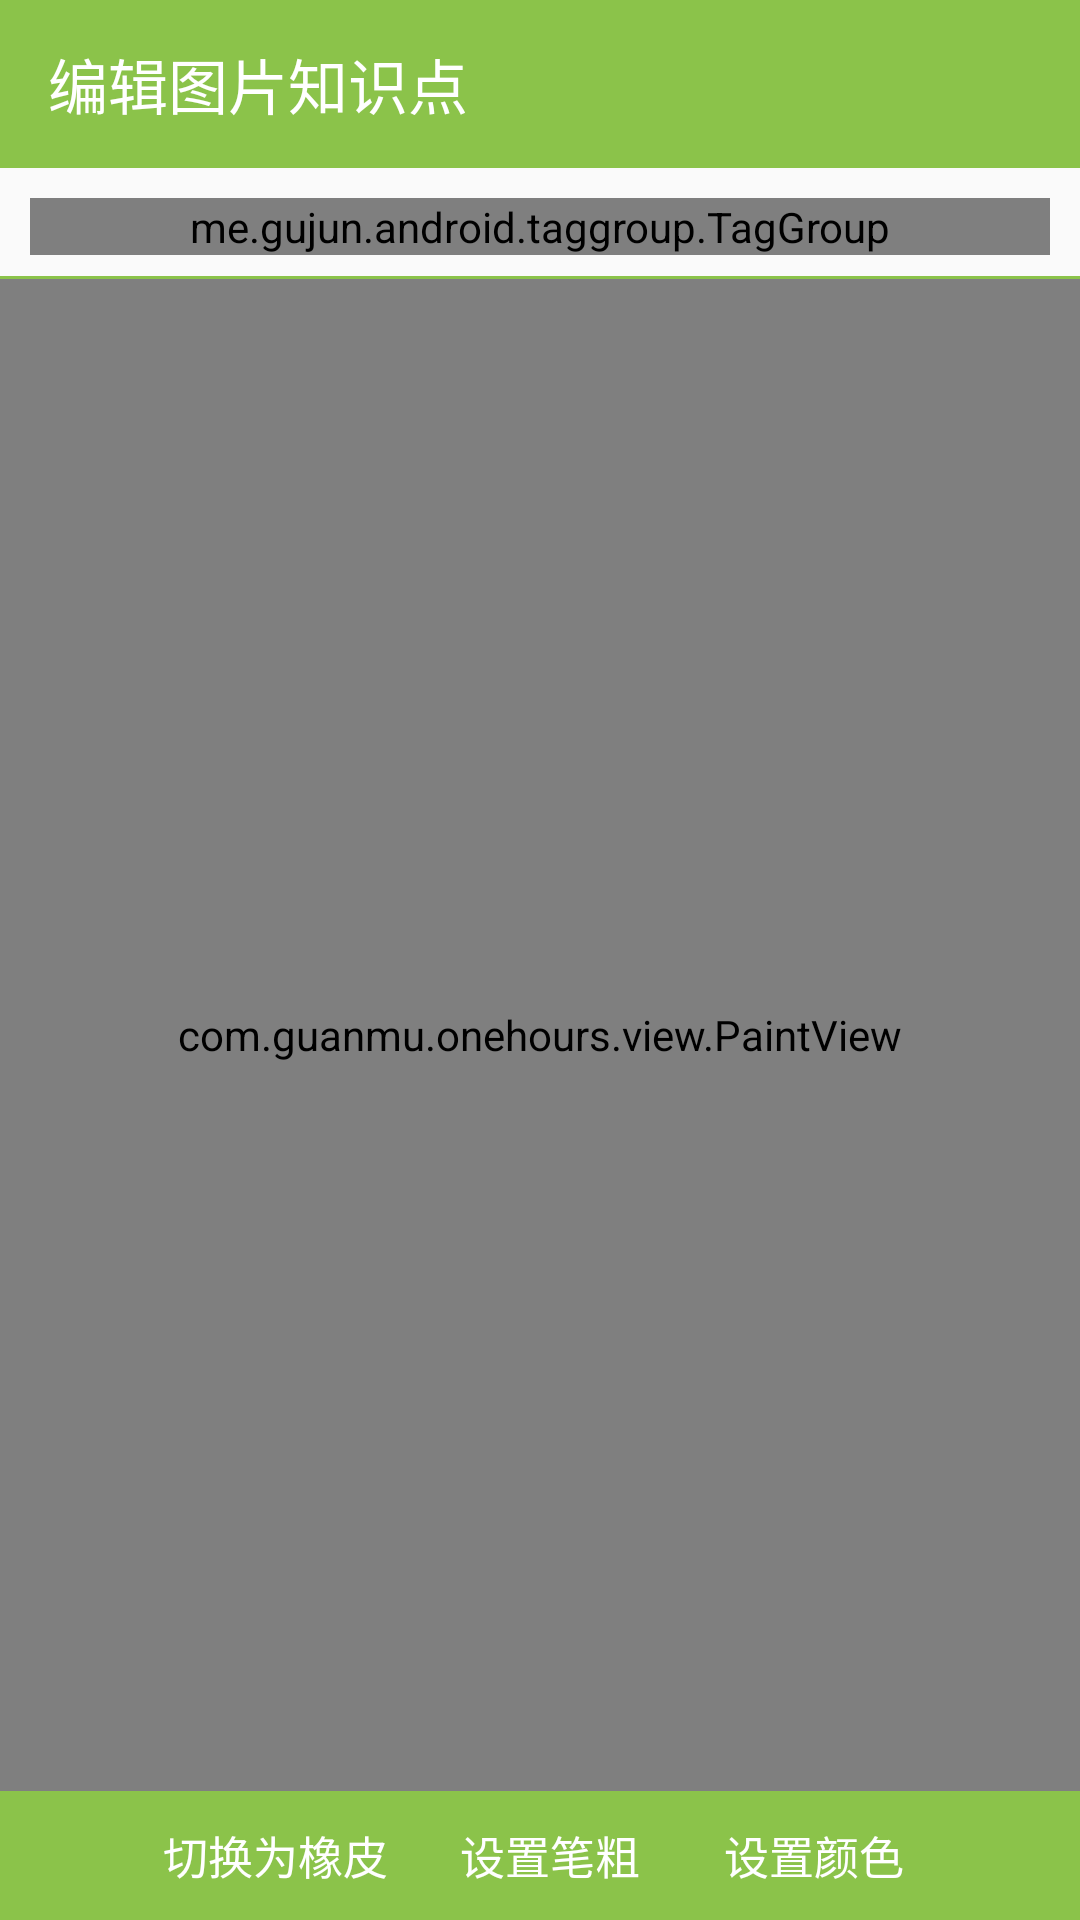

The Android layout XML behind this screen, and the referenced resources:
<!-- AndroidManifest.xml: application theme AppTheme -->
<!-- res/layout/activity_edit_image_knowledge.xml -->
<?xml version="1.0" encoding="utf-8"?>
<RelativeLayout xmlns:android="http://schemas.android.com/apk/res/android"
    xmlns:app="http://schemas.android.com/apk/res-auto"
    android:layout_width="match_parent"
    android:layout_height="match_parent"
    android:focusable="true"
    android:focusableInTouchMode="true"
    android:orientation="vertical">

    <com.google.android.material.appbar.AppBarLayout
        android:id="@+id/toolbar_layout"
        android:layout_width="match_parent"
        android:layout_height="wrap_content"
        android:theme="@style/ThemeOverlay.AppCompat.Dark.ActionBar">

        <androidx.appcompat.widget.Toolbar
            android:id="@+id/toolbar"
            android:layout_width="match_parent"
            android:layout_height="?attr/actionBarSize"
            app:popupTheme="@style/ThemeOverlay.AppCompat.Light"
            app:title="@string/title_edit_image_knowledge" />

    </com.google.android.material.appbar.AppBarLayout>


    <me.gujun.android.taggroup.TagGroup
        android:id="@+id/tag_group"
        style="@style/TagGroup"
        android:layout_width="match_parent"
        android:layout_height="wrap_content"
        android:layout_below="@id/toolbar_layout"
        android:layout_marginBottom="7dp"
        android:layout_marginLeft="10dp"
        android:layout_marginRight="10dp"
        android:layout_marginTop="10dp"
        app:atg_isAppendMode="true" />

    <View
        android:id="@+id/divider"
        android:layout_width="match_parent"
        android:layout_height="1dp"
        android:layout_below="@id/tag_group"
        android:background="@color/colorPrimary" />

    <com.guanmu.onehours.view.PaintView
        android:id="@+id/paint"
        android:layout_width="match_parent"
        android:layout_height="match_parent"
        android:layout_below="@id/divider"
        android:layout_above="@+id/button_set"/>

    <LinearLayout
        android:id="@id/button_set"
        android:layout_width="match_parent"
        android:layout_height="43dp"
        android:layout_alignParentBottom="true"
        android:background="?attr/colorPrimary"
        android:gravity="center">

        <ToggleButton
            android:id="@+id/toggle_pen_button"
            android:layout_width="wrap_content"
            android:layout_height="wrap_content"
            android:background="?android:attr/selectableItemBackground"
            android:padding="10dp"
            android:textColor="@color/white"
            android:textOff="@string/toggle_to_eraser"
            android:textOn="@string/toggle_to_pen"
            android:textSize="15sp" />

        <Button
            android:id="@+id/set_pen_width_button"
            style="?android:attr/borderlessButtonStyle"
            android:layout_width="wrap_content"
            android:layout_height="wrap_content"
            android:padding="10dp"
            android:textColor="@color/white"
            android:text="@string/set_pen_width"
            android:textSize="15sp" />
        <Button
            android:id="@+id/set_pen_color_button"
            style="?android:attr/borderlessButtonStyle"
            android:layout_width="wrap_content"
            android:layout_height="wrap_content"
            android:padding="10dp"
            android:textColor="@color/white"
            android:text="@string/set_pen_color"
            android:textSize="15sp" />
    </LinearLayout>
</RelativeLayout>
<!-- resources referenced by this layout -->
<resources>
  <color name="colorPrimary">#8BC34A</color>
  <color name="white">#ffffff</color>
  <string name="set_pen_color">设置颜色</string>
  <string name="set_pen_width">设置笔粗</string>
  <string name="title_edit_image_knowledge">编辑图片知识点</string>
  <string name="toggle_to_eraser">切换为橡皮</string>
  <string name="toggle_to_pen">切换为画笔</string>
  <style name="AppTheme" parent="AppTheme.Base">
  
      </style>
  <style name="AppTheme.Base" parent="@style/Theme.AppCompat.Light.DarkActionBar">
          <item name="windowNoTitle">true</item>
          <item name="windowActionBar">false</item>
          <item name="colorPrimary">@color/colorPrimary</item>
          <item name="colorPrimaryDark">@color/colorPrimaryDark</item>
          <item name="colorAccent">@color/colorAccent</item>
          <item name="android:actionMenuTextColor">@color/white</item>
      </style>
  <color name="colorPrimaryDark">#33691E</color>
  <color name="colorAccent">#FF9800</color>
</resources>
